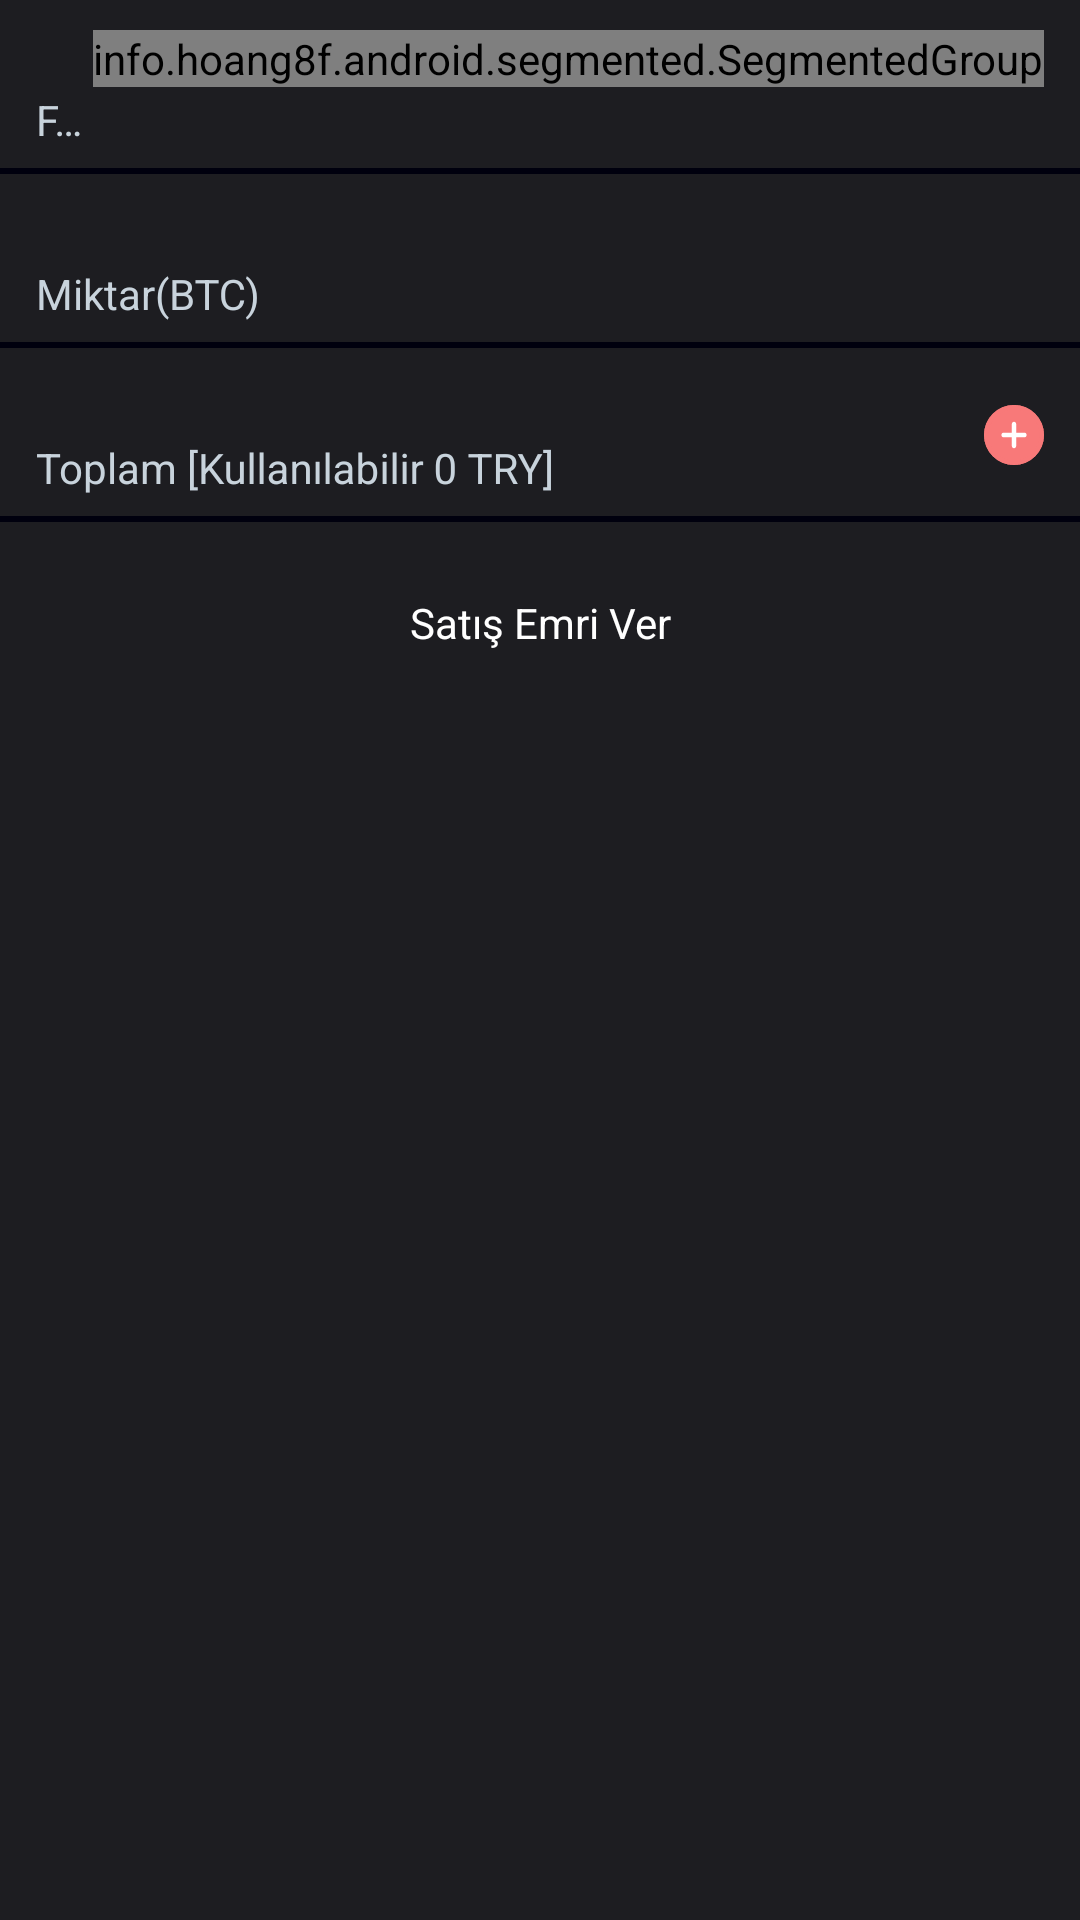

Here is an Android app screen rendered from its layout file. Give the layout XML and the strings, colors and styles it references.
<!-- AndroidManifest.xml: application theme AppTheme -->
<!-- res/layout/fragment_sell.xml -->
<?xml version="1.0" encoding="utf-8"?>
<LinearLayout xmlns:android="http://schemas.android.com/apk/res/android"
    xmlns:tools="http://schemas.android.com/tools"
    xmlns:segmentedgroup="http://schemas.android.com/apk/res-auto"
    android:orientation="vertical"
    android:background="@color/tabActiveTextColor"
    android:layout_width="match_parent"
    android:layout_height="wrap_content">

    <LinearLayout android:orientation="horizontal"
        android:paddingLeft="12dp"
        android:paddingTop="8dp"
        android:paddingRight="12dp"
        android:paddingBottom="4dp"
        android:layout_width="match_parent"
        android:layout_height="wrap_content">

        <android.support.design.widget.TextInputLayout android:theme="@style/TextLabel"
            android:id="@+id/price_layout"
            android:layout_width="match_parent"
            android:layout_height="wrap_content"
            android:layout_marginTop="8dp"
            android:layout_weight="1.0">

            <EditText android:textSize="14sp"
                android:textColor="@color/customColorWhite"
                android:textColorHint="@color/colorParifix"
                android:layout_gravity="top|bottom|center_vertical|fill_vertical|center|fill"
                android:id="@+id/buy_price_edt"
                android:background="@color/tabActiveTextColor"
                android:paddingTop="4dp"
                android:layout_width="match_parent"
                android:layout_height="wrap_content"
                android:hint="Fiyat(TRY)"
                android:singleLine="true"
                android:layout_alignParentLeft="true"
                android:layout_alignParentBottom="true"
                android:inputType="textCapWords|number|numberSigned|numberDecimal|numberPassword|phone"
                android:imeOptions="actionGo|actionSearch|actionSend|actionNext|actionDone|actionPrevious" />
        </android.support.design.widget.TextInputLayout>

        <info.hoang8f.android.segmented.SegmentedGroup
            android:orientation="horizontal"
            android:id="@+id/segmented2"
            android:layout_width="wrap_content"
            android:layout_height="wrap_content"
            android:layout_marginTop="2dp"
            segmentedgroup:sc_border_width="1dp"
            segmentedgroup:sc_checked_text_color="@color/customColorWhite"
            segmentedgroup:sc_corner_radius="4dp"
            segmentedgroup:sc_tint_color="@color/sellBottomActive">
            <RadioButton android:id="@+id/radio_btn_market_order"
                android:layout_width="wrap_content"
                android:layout_height="wrap_content"
                android:checked="true"
                android:text="@string/piyasa"
                style="@style/RadioButton" />

            <RadioButton android:id="@+id/radio_btn_limit_order"
                android:layout_width="wrap_content"
                android:layout_height="wrap_content"
                android:text="@string/limit"
                style="@style/RadioButton" />
        </info.hoang8f.android.segmented.SegmentedGroup>
    </LinearLayout>

    <View android:background="@color/colorBackground"
        android:layout_width="match_parent"
        android:layout_height="2dp"
        android:layout_marginTop="2dp" />

    <LinearLayout android:orientation="horizontal"
        android:paddingLeft="12dp"
        android:paddingTop="8dp"
        android:paddingRight="12dp"
        android:paddingBottom="4dp"
        android:layout_width="match_parent"
        android:layout_height="wrap_content">

        <android.support.design.widget.TextInputLayout android:theme="@style/TextLabel"
            android:id="@+id/quantity_layout"
            android:layout_width="0dp"
            android:layout_height="wrap_content"
            android:layout_marginTop="8dp"
            android:layout_weight="1.0">

            <EditText android:textSize="14sp"
                android:textColor="@color/customColorWhite"
                android:layout_gravity="top|bottom|center_vertical|fill_vertical|center|fill"
                android:id="@+id/buy_quantity_edt"
                android:background="@color/tabActiveTextColor"
                android:paddingTop="4dp"
                android:layout_width="match_parent"
                android:layout_height="wrap_content"
                android:hint="Miktar(BTC)"
                android:singleLine="true"
                android:inputType="textCapWords|number|numberSigned|numberDecimal|numberPassword|phone"
                android:imeOptions="actionGo|actionSearch|actionSend|actionNext|actionDone|actionPrevious"
                tools:ignore="LabelFor" />

        </android.support.design.widget.TextInputLayout>
    </LinearLayout>

    <View android:background="@color/colorBackground"
        android:layout_width="match_parent"
        android:layout_height="2dp"
        android:layout_marginTop="2dp" />

    <LinearLayout android:orientation="horizontal"
        android:paddingLeft="12dp"
        android:paddingTop="8dp"
        android:paddingRight="12dp"
        android:paddingBottom="4dp"
        android:layout_width="match_parent"
        android:layout_height="wrap_content">

        <RelativeLayout android:layout_width="match_parent"
            android:layout_height="wrap_content">

            <android.support.design.widget.TextInputLayout android:theme="@style/TextLabel"
                android:id="@+id/total_layout"
                android:layout_width="match_parent"
                android:layout_height="wrap_content"
                android:layout_marginTop="8dp">

                <EditText android:textSize="14sp"
                    android:textColor="@color/customColorWhite"
                    android:textColorHint="@color/colorParifix"
                    android:layout_gravity="top|bottom|center_vertical|fill_vertical|center|fill"
                    android:id="@+id/buy_total_amount_edt"
                    android:background="@color/tabActiveTextColor"
                    android:paddingTop="4dp"
                    android:layout_width="match_parent"
                    android:layout_height="wrap_content"
                    android:hint="Toplam [Kullanılabilir 0 TRY]"
                    android:singleLine="true"
                    android:inputType="textCapWords|number|numberSigned|numberDecimal|numberPassword|phone"
                    android:imeOptions="actionGo|actionSearch|actionSend|actionNext|actionDone|actionPrevious" />
            </android.support.design.widget.TextInputLayout>

            <ImageView android:id="@+id/all_balance_buy_img"
                android:background="@drawable/ic_input_balance_sell"
                android:clickable="true"
                android:layout_width="20dp"
                android:layout_height="20dp"
                android:layout_alignParentRight="true"
                android:layout_centerVertical="true" />

        </RelativeLayout>
    </LinearLayout>

    <View android:background="@color/colorBackground"
        android:layout_width="match_parent"
        android:layout_height="2dp"
        android:layout_marginTop="2dp" />

    <TextView android:enabled="false"
        android:textSize="14sp"
        android:textColor="@drawable/txt_enable_selector"
        android:gravity="center"
        android:layout_gravity="center"
        android:id="@+id/send_sell_order_txt"
        android:background="@drawable/buy_order_shape_inactive"
        android:padding="8dp"
        android:clickable="true"
        android:layout_width="match_parent"
        android:layout_height="wrap_content"
        android:layout_marginLeft="16dp"
        android:layout_marginTop="16dp"
        android:layout_marginRight="16dp"
        android:layout_marginBottom="12dp"
        android:text="@string/give_sell_order"
        android:textAllCaps="false"
        android:focusable="true" />

</LinearLayout>
<!-- resources referenced by this layout -->
<resources>
  <color name="colorBackground">#00000e</color>
  <color name="colorParifix">#ff5500</color>
  <color name="customColorWhite">#ffffff</color>
  <color name="sellBottomActive">#f87979</color>
  
      //Input Text Color
  <color name="tabActiveTextColor">#1d1d21</color>
  <!-- drawable buy_order_shape_inactive (drawable) -->
  <?xml version="1.0" encoding="utf-8"?>
  <shape xmlns:android="http://schemas.android.com/apk/res/android" android:shape="rectangle">
      <corners android:radius="4dp" />
      <solid android:color="@color/txtBtnBGColor" />
  </shape>
  <!-- drawable ic_input_balance_sell (drawable) -->
  <?xml version="1.0" encoding="utf-8"?>
  <vector xmlns:android="http://schemas.android.com/apk/res/android" android:height="24dp" android:width="24dp" android:viewportWidth="22.0" android:viewportHeight="21.0">
      <path android:fillColor="#f87979" android:pathData="M0,10.5a11,10.5 0,1 0,22 0a11,10.5 0,1 0,-22 0z" android:strokeColor="#00000000" android:strokeWidth="1.0"  />
      <path android:fillColor="#00000000" android:pathData="M0.85,10.5a10.15,9.65 0,1 0,20.3 0a10.15,9.65 0,1 0,-20.3 0z" android:strokeColor="#f87979" android:strokeWidth="1.7" />
      <path android:fillColor="#ffffff" android:pathData="M11.808,11.308L11.808,14.322C11.808,14.768 11.446,15.13 11,15.13C10.554,15.13 10.192,14.768 10.192,14.322L10.192,11.308L7.178,11.308C6.732,11.308 6.37,10.946 6.37,10.5C6.37,10.054 6.732,9.692 7.178,9.692L10.192,9.692L10.192,6.678C10.192,6.232 10.554,5.87 11,5.87C11.446,5.87 11.808,6.232 11.808,6.678L11.808,9.692L14.822,9.692C15.268,9.692 15.63,10.054 15.63,10.5C15.63,10.946 15.268,11.308 14.822,11.308L11.808,11.308Z" android:strokeColor="#00000000" android:strokeWidth="1.0"  />
  </vector>
  <!-- drawable txt_enable_selector (drawable) -->
  <?xml version="1.0" encoding="utf-8"?>
  <selector xmlns:android="http://schemas.android.com/apk/res/android">
      <item android:state_enabled="false" android:color="@color/customColorWhite" />
      <item android:state_enabled="true" android:color="@color/customColorWhite" />
  </selector>
  <string name="give_sell_order">Satış Emri Ver</string>
  <string name="limit">Limit</string>
  <string name="piyasa">Piyasa</string>
  <style name="TextLabel">
          <item name="android:textSize">14sp</item>
          <item name="android:colorBackground">@color/tabPassiveTextColor</item>
          <item name="colorAccent">@color/customColorWhite</item>
          <item name="android:textColorHint">@color/tabPassiveTextColor</item>
      </style>
  <style name="AppTheme" parent="Theme.AppCompat.Light.NoActionBar">
          
          <item name="colorPrimary">@color/colorBackground</item>
          <item name="colorPrimaryDark">@color/colorBackground</item>
          <item name="colorAccent">@color/colorAccent</item>
      </style>
  <color name="tabPassiveTextColor">#c8d3dc</color>
  <color name="colorAccent">#FF4081</color>
</resources>
